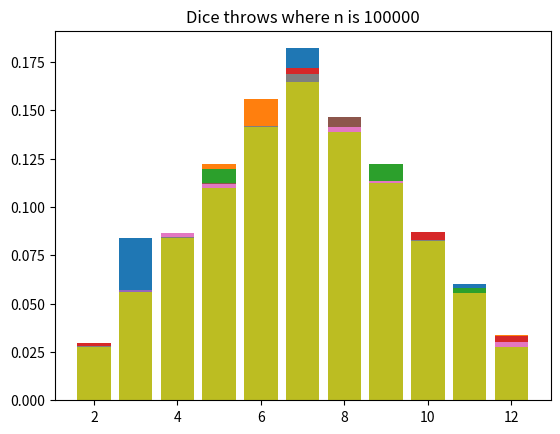

Here is the Python script that generated this plot:
import numpy as np
from matplotlib import pyplot as plt


def main():
    for n in [500, 1000, 2000, 5000, 10000, 15000, 20000, 50000, 100000]:
        sums = []
        for i in range(n):
            die = np.random.randint(1, 7, size=(1, 2))
            sums.append(np.sum(die))
        hist, bins = np.histogram(sums, range(2, 14))
        print('Variance v: {} for n: {}'.format(
            np.var(sums, dtype=np.float32), n))
        plt.bar(bins[:-1], hist/n)
        plt.title('Dice throws where n is {}'.format(n))
        plt.show()


if __name__ == "__main__":
    main()
